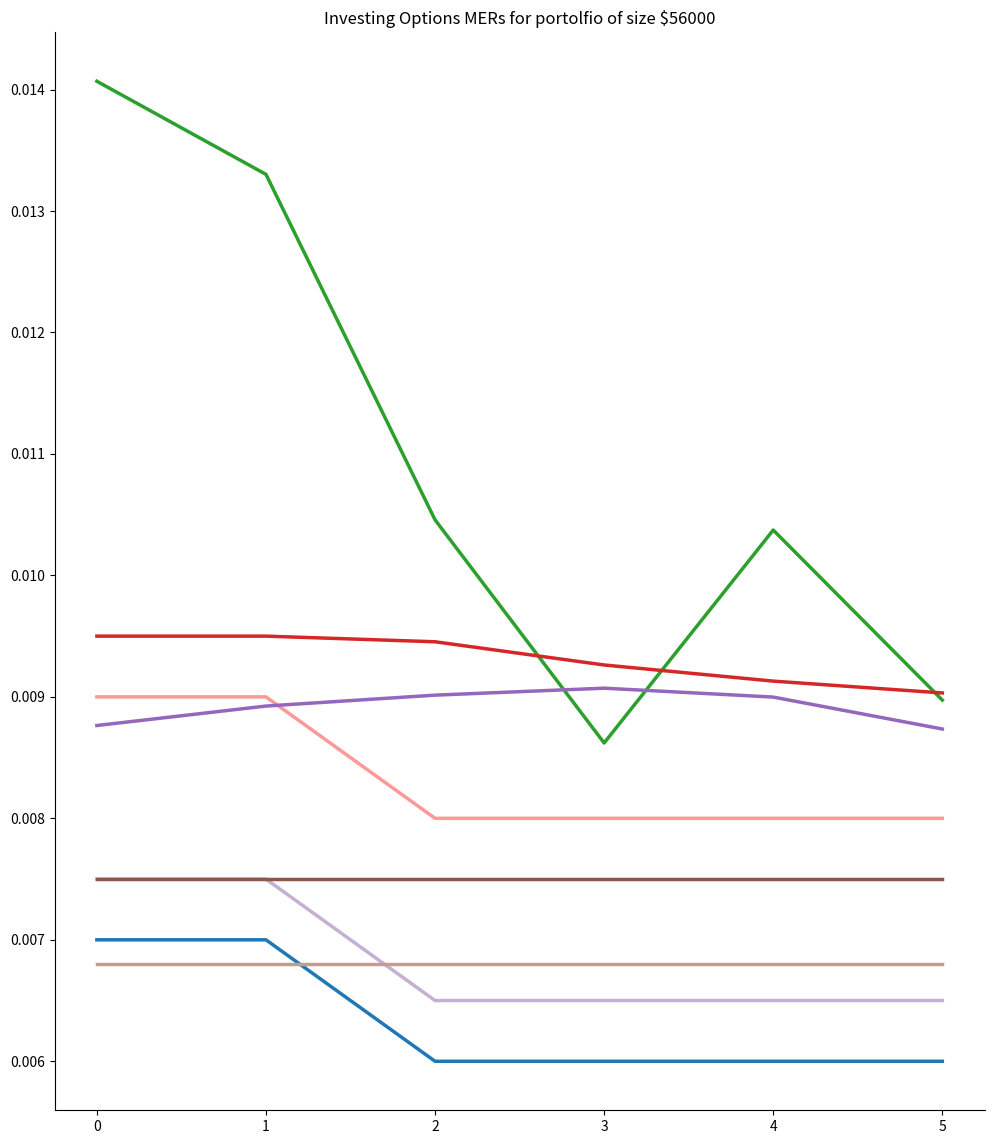

Recreate this plot in Python. (Note: this script raises an exception after producing the figure.)
## loads packages that will be ised throughout
import matplotlib.pyplot as plt
import numpy as np 


## defines constant to change, you can customize these to your own portfolio
Return = 0.06
years = 5
starting_tfsa = 5000
TFSA_cont = 5500
starting_rrsp = 50000
income = 75000
rrsp_cont = min(26000,income * 0.18)
starting_general = 1000
general_cont = 2000

total = starting_tfsa + starting_rrsp + starting_general

##makes function to calaulate the year over year cost
## This function will take existing terms of the accounts and move it forward one year in details
def calculate(MER, AMF, balance, Trading_fee):
    new = balance*(1 + Return - MER) - AMF - Trading_fee
    tot_MER = (balance*(1 + Return) - new)/balance
    Tot_return = new/balance
    return new, tot_MER, Tot_return;

## aggregates for standard constant fee structue.  If they change Custom functions will be used
## This function will call the calculate function for the years sepcified for the account details used specified
def aggregate(MER, AMF, balance, trading_fee):
    values = np.zeros( (years,3) ) ## defines the vector
    values[0] = calculate(MER, AMF, balance, trading_fee) ## sets the value for starting values
    for year in range(years): ## for each of the years specified
        if year >0:
            ## iterates and finds the new values
            values[year] = calculate(MER, AMF, values[year-1,0] + TFSA_cont + rrsp_cont + general_cont, trading_fee) 
    return values



## RBC domionion secutires
## This is a modification of the aggregate function, what makes this unique is the fixed TFSA fee of 1%
def RBC_agg(MER, AMF, balance, trading_fee):
    values = np.zeros( (years,3) )
    TFSA = np.zeros ((years,3))
    TFSA[0] = starting_tfsa + TFSA_cont
    values[0] = calculate(MER, AMF + 0.01*TFSA[0,0], balance, trading_fee)
    for year in range(years):
        if year >0:
            TFSA[year] = calculate(MER, 0.01*TFSA[year-1,0], TFSA[year-1,0]+ TFSA_cont, trading_fee)
            values[year] = calculate(MER, AMF + 0.01*TFSA[year,0], values[year-1,0] + TFSA_cont + rrsp_cont + general_cont, trading_fee)
    return values



##wealth simple  assumes MER of 0.2%
## This is the same as the aggregate function however there are fee discontunities
def wealth_simple_agg(MER, AMF, balance, trading_fee):
    values = np.zeros( (years,3) )
    if balance > 100000:
        values[0] = calculate(0.006, AMF, balance, trading_fee)
    else:
        values[0] = calculate(0.007, AMF, balance, trading_fee)
    for year in range(years):
        if year >0:
            if values[year-1,0] + TFSA_cont + rrsp_cont + general_cont > 100000:
                values[year] = calculate(0.006, AMF, values[year-1,0] + TFSA_cont + rrsp_cont + general_cont, trading_fee)
            else:
                values[year] = calculate(0.007, AMF, values[year-1,0] + TFSA_cont + rrsp_cont + general_cont, trading_fee)               
    return values


## Nest wealth  webiste claims MER is 0.13%
## This is the same as the aggregate function however there are fee discontunities
def nest_wealth_agg(MER, AMF, balance, trading_fee):
    values = np.zeros( (years,3) )
    if balance < 75000:
        values[0] = calculate(MER, 415, balance, trading_fee)
    elif balance < 150000 & balance:
        values[0] = calculate(MER, 655, balance, trading_fee)
    else:
        values[0] = calculate(MER, 1135, balance, trading_fee)
    for year in range(years):
        if year >0:
            if values[year-1,0] + TFSA_cont + rrsp_cont + general_cont < 75000:
                values[year] = calculate(MER, 415, values[year-1,0] + TFSA_cont + rrsp_cont + general_cont, trading_fee)
            elif values[year-1,0] + TFSA_cont + rrsp_cont + general_cont < 150000:
                values[year] = calculate(MER, 655, values[year-1,0] + TFSA_cont + rrsp_cont + general_cont, trading_fee)  
            else:
                values[year] = calculate(MER, 1135, values[year-1,0] + TFSA_cont + rrsp_cont + general_cont, trading_fee) 
    return values

## says funds have an MER of 0.20% to 0.35%
## This is the same as the aggregate function however there are fee discontunities
## This is more unique as the intiail investments are always charged at the same rate.
def bmo_smartfolio_agg(MER, AMF, balance, trading_fee):
    values = np.zeros( (years,3) )
    if  balance < 100000:
        MER = 0.0095
    elif balance < 250000:
        MER = (100000*0.0095 + (balance-100000)*0.0085)/balance
    elif balance < 500000:
        MER = (100000*0.0095 + 150000*0.0085 + (balance - 250000)*0.0075)/balance
    else:
        MER = (100000*0.0095 + 150000*0.0085 + 250000*0.0075 +(balance - 500000)*0.0065)/balance
    values[0] = calculate(MER, AMF, balance, trading_fee)
    for year in range(years):
        if year >0:
            bal = values[year-1,0] + TFSA_cont + rrsp_cont + general_cont
            if  bal < 100000:
                MER = 0.0095
            elif bal < 250000:
                MER = (100000*0.0095 + (bal - 100000)*0.0085)/bal
            elif bal < 500000:
                MER = (100000*0.0095 + 150000*0.0085 + (bal - 250000)*0.0075)/bal
            else:
                MER = (100000*0.0095 + 150000*0.0085 + 250000*0.0075 +(bal - 500000)*0.0065)/bal
            values[year] = calculate(MER, AMF, values[year-1,0] + TFSA_cont + rrsp_cont + general_cont, trading_fee) 
    return values



## wleathbar
## This is the same as the aggregate function however there are fee discontunities
## This is more unique as the intiail investments are always charged at the same rate.
def wealthbar(MER, AMF, balance, trading_fee):
    values = np.zeros( (years,3) )
    if  balance < 150000:
        MER = (max(0,balance - 5000)*0.006)/balance  ## to ensure MER is always positive
    elif balance < 500000:
        MER = (145000*0.006 + (balance-150000)*0.004)/balance
    else:
        MER = (145000*0.006 +350000*0.004 + (balance - 500000)*0.0035)/balance
    MER = MER + 0.0033
    values[0] = calculate(MER, AMF, balance, trading_fee)
    for year in range(years):
        if year >0:
            bal = values[year-1,0] + TFSA_cont + rrsp_cont + general_cont
            if  bal < 150000:
                MER = (max(0, bal - 5000)*0.006)/bal
            elif values[year-1,0] < 500000:
                MER = (145000*0.006 + (bal - 150000)*0.004)/bal
            else:
                MER = (145000*0.006 +350000*0.004 + (bal - 500000)*0.0035)/bal 
            MER = MER + 0.0033
            values[year] = calculate(MER, AMF, values[year-1,0] + TFSA_cont + rrsp_cont + general_cont, trading_fee) 
    return values




## says MER range from 0.21 to 1.21%
## This is the same as the aggregate function however there are fee discontunities
def port_iq(MER, AMF, balance, trading_fee):
    values = np.zeros( (years,3) )
    if balance < 100000:
        values[0] = calculate(0.009, AMF, balance, trading_fee)
    elif balance < 250000:
        values[0] = calculate(0.008, AMF, balance, trading_fee)
    elif balance < 500000:
        values[0] = calculate(0.007, AMF, balance, trading_fee)
    elif balance < 1000000:
        values[0] = calculate(0.006, AMF, balance, trading_fee)
    else:
        values[0] = calculate(0.0055, AMF, balance, trading_fee)
    for year in range(years):
        if year >0:
            if values[year-1,0] + TFSA_cont + rrsp_cont + general_cont < 100000:
                values[year] = calculate(0.009, AMF, values[year-1,0] + TFSA_cont + rrsp_cont + general_cont, trading_fee)
            elif values[year-1,0] + TFSA_cont + rrsp_cont + general_cont < 250000:
                values[year] = calculate(0.008, AMF, values[year-1,0] + TFSA_cont + rrsp_cont + general_cont, trading_fee)  
            elif values[year-1,0] + TFSA_cont + rrsp_cont + general_cont < 500000:
                values[year] = calculate(0.007, AMF, values[year-1,0] + TFSA_cont + rrsp_cont + general_cont, trading_fee) 
            elif values[year-1,0] + TFSA_cont + rrsp_cont + general_cont < 1000000:
                values[year] = calculate(0.006, AMF, values[year-1,0] + TFSA_cont + rrsp_cont + general_cont, trading_fee) 
            else:
                values[year] = calculate(0.0055, AMF, values[year-1,0] + TFSA_cont + rrsp_cont + general_cont, trading_fee) 
    return values

## Modern advisor webiste sights that MER is 0.25% for underlying funds
## This is the same as the aggregate function however there are fee discontunities
def modern_ad(MER, AMF, balance, trading_fee):
    values = np.zeros( (years,3) )
    if balance < 10000:
        values[0] = calculate(0.0025, AMF, balance, trading_fee)
    elif balance < 100000:
        values[0] = calculate(0.0075, AMF, balance, trading_fee)
    elif balance < 500000:
        values[0] = calculate(0.0065, AMF, balance, trading_fee)
    else:
        values[0] = calculate(0.006, AMF, balance, trading_fee)
    for year in range(years):
        if year >0:
            if values[year-1,0] + TFSA_cont + rrsp_cont + general_cont < 10000:
                values[year] = calculate(0.0025, AMF, values[year-1,0] + TFSA_cont + rrsp_cont + general_cont, trading_fee)
            elif values[year-1,0] + TFSA_cont + rrsp_cont + general_cont < 100000:
                values[year] = calculate(0.0075, AMF, values[year-1,0] + TFSA_cont + rrsp_cont + general_cont, trading_fee)  
            elif values[year-1,0] + TFSA_cont + rrsp_cont + general_cont < 500000:
                values[year] = calculate(0.0065, AMF, values[year-1,0] + TFSA_cont + rrsp_cont + general_cont, trading_fee) 
            else:
                values[year] = calculate(0.006, AMF, values[year-1,0] + TFSA_cont + rrsp_cont + general_cont, trading_fee) 
    return values


## Just wealth MER's are assumed to be standard 0.25% listed on their website
## This is the same as the aggregate function however there are fee discontunities
def just_wealth(MER, AMF, balance, trading_fee):
    values = np.zeros( (years,3) )
    if balance < 500000:
        values[0] = calculate(0.0075, AMF, balance, trading_fee)
    else:
        values[0] = calculate(0.0065, AMF, balance, trading_fee)
    for year in range(years):
        if year >0:
            if values[year-1,0] + TFSA_cont + rrsp_cont + general_cont < 500000:
                values[year] = calculate(0.0075, AMF, values[year-1,0] + TFSA_cont + rrsp_cont + general_cont, trading_fee)
            else:
                values[year] = calculate(0.0065, AMF, values[year-1,0] + TFSA_cont + rrsp_cont + general_cont, trading_fee) 
    return values

## adds one to years for the purpose of making the graphs
years = years + 1



## function calls
wealth_simple = wealth_simple_agg(0.006,0,starting_tfsa + starting_rrsp +starting_general, 0)
## takes my MER of 0.63% from my employer sunlife plan
sun_life = aggregate(0.0064,0,starting_tfsa + starting_rrsp +starting_general, 0)
## took a quated 2,25% from BMO's webiste
Mutual_fund = aggregate(0.0225,0,starting_tfsa + starting_rrsp +starting_general, 0)
##tangerine has 1.07% listed on their webiste.
tangerine = aggregate(0.0107,0,starting_tfsa + starting_rrsp +starting_general, 0)
DIY_ETF = aggregate(0.0016,0,starting_tfsa + starting_rrsp +starting_general, 60)
nestwealth = nest_wealth_agg(0.0013,0,starting_tfsa + starting_rrsp +starting_general, 300)
BMO_smartfolio = bmo_smartfolio_agg(0.009,0,starting_tfsa + starting_rrsp +starting_general,0)
Questrade_port_iq = port_iq(0.009,0,starting_tfsa + starting_rrsp +starting_general,0)
wealth_bar = wealthbar(0.009,0,starting_tfsa + starting_rrsp +starting_general,0)
modern_advisor = modern_ad(0.009,0,starting_tfsa + starting_rrsp +starting_general,0)
Just_wealth_port =just_wealth(0.009,0,starting_tfsa + starting_rrsp +starting_general,0)
## could not find invisors MER of underlying funds.  I will assume it's 0.18%
invisor = aggregate(0.0068,0,starting_tfsa + starting_rrsp +starting_general, 0)
RBC_dom = RBC_agg(0.0018,125,starting_tfsa + starting_rrsp +starting_general, 300)
TD_eserise = aggregate(0.0041,0,starting_tfsa + starting_rrsp +starting_general, 0)
    
    
    


## makes list for the years list
year_list = []
for x in range(years):
    year_list.append(x)
    

# These are the "Tableau 20" colors as RGB.    
tableau20 = [(31, 119, 180), (174, 199, 232), (255, 127, 14), (255, 187, 120),    
             (44, 160, 44), (152, 223, 138), (214, 39, 40), (255, 152, 150),    
             (148, 103, 189), (197, 176, 213), (140, 86, 75), (196, 156, 148),    
             (227, 119, 194), (247, 182, 210), (127, 127, 127), (199, 199, 199),    
             (188, 189, 34), (219, 219, 141), (23, 190, 207), (158, 218, 229)]    
  
# Scale the RGB values to the [0, 1] range, which is the format matplotlib accepts.    
for i in range(len(tableau20)):    
    r, g, b = tableau20[i]    
    tableau20[i] = (r / 255., g / 255., b / 255.)    
  
# You typically want your plot to be ~1.33x wider than tall. This plot is a rare    
# exception because of the number of lines being plotted on it.    
# Common sizes: (10, 7.5) and (12, 9)    
plt.figure(figsize=(12, 14))    
# Remove the plot frame lines. They are unnecessary chartjunk.    
ax = plt.subplot(111)    
ax.spines["top"].set_visible(False)    
##ax.spines["bottom"].set_visible(False)    
ax.spines["right"].set_visible(False)    
##ax.spines["left"].set_visible(False) 


# Ensure that the axis ticks only show up on the bottom and left of the plot.    
# Ticks on the right and top of the plot are generally unnecessary chartjunk.    
ax.get_xaxis().tick_bottom()    
ax.get_yaxis().tick_left()    

# Now that the plot is prepared, it's time to actually plot the data!    
# Note that I plotted the majors in order of the highest % in the final year.    
Adviosrs = ['Wealth Simple', 'Sun Life', 'Mutual funds', 'Tangerine', 'Nest Wealth',
            'DIY ETFs', 'BMO Smartfolio', 'Questrade portfolio IQ', 'Wealth Bar', 
            'Modern Advisor','Just Wealth',  'Invisor', 'RBC Domionion securities'
           , 'TD E series']

## set x to be 0 for value, 1 for MER and 3 for total return 
x=1

# Now that the plot is prepared, it's time to actually plot the data!    
# Note that I plotted the majors in order of the highest % in the final year.    
## making a list of adviosrs for labeling purposes
Advisors  = ['Wealth Simple', 'Sun Life', 'Mutual funds', 'Tangerine', 'Nest Wealth',
            'DIY ETFs', 'BMO Smartfolio', 'Questrade portfolio IQ', 'Wealth Bar', 
            'Modern Advisor','Just Wealth',  'Invisor', 'RBC Domionion securities'
           , 'TD E series']


## plots lines with labels
plt.plot(year_list, wealth_simple[:,x],lw=2.5, color=tableau20[0], label = Advisors[0])
##plt.plot(year_list, sun_life[:,x],lw=2.5, color=tableau20[1], label = Advisors[1])
##plt.plot(year_list, Mutual_fund[:,x],lw=2.5, color=tableau20[2], label = Advisors[2])
##plt.plot(year_list, tangerine[:,x],lw=2.5, color=tableau20[3], label = Advisors[3])
plt.plot(year_list, nestwealth[:,x],lw=2.5, color=tableau20[4], label = Advisors[4])
##plt.plot(year_list, DIY_ETF[:,x],lw=2.5, color=tableau20[5], label = Advisors[5])
plt.plot(year_list, BMO_smartfolio[:,x],lw=2.5, color=tableau20[6], label = Advisors[6])
plt.plot(year_list, Questrade_port_iq[:,x],lw=2.5, color=tableau20[7], label = Advisors[7])
plt.plot(year_list, wealth_bar[:,x],lw=2.5, color=tableau20[8], label = Advisors[8])
plt.plot(year_list, modern_advisor[:,x],lw=2.5, color=tableau20[9], label = Advisors[9])
plt.plot(year_list, Just_wealth_port[:,x],lw=2.5, color=tableau20[10], label = Advisors[10])
plt.plot(year_list, invisor[:,x],lw=2.5, color=tableau20[11], label = Advisors[11])
##plt.plot(year_list, RBC_dom[:,x],lw=2.5, color=tableau20[12], label = Advisors[12])
##plt.plot(year_list, TD_eserise[:,x],lw=2.5, color=tableau20[13], label = Advisors[13])

## makes title
plt.title('Investing Options MERs for portolfio of size $%s' %(total))

## aggregates x bar data for the last year values
bar_data_x = [wealth_simple[-1,0], sun_life[-1:,0], Mutual_fund[-1:,0], tangerine[-1:,0],nestwealth[-1:,0],
             DIY_ETF[-1:,0], BMO_smartfolio[-1:,0], Questrade_port_iq[-1:,0], wealth_bar[-1:,0],
              modern_advisor[-1:,0], Just_wealth_port[-1:,0], invisor[-1:,0], RBC_dom[-1:,0], TD_eserise[-1:,0]]

## relists the advisors for easier code review
Advisors  = ['Wealth Simple', 'Sun Life', 'Mutual funds', 'Tangerine', 'Nest Wealth',
            'DIY ETFs', 'BMO Smartfolio', 'Questrade portfolio IQ', 'Wealth Bar', 
            'Modern Advisor','Just Wealth',  'Invisor', 'RBC Domionion securities'
           , 'TD E series']

## plots a bar graph of the final values
plt.figure(figsize=(20, 12))    
y_pos = np.arange(len(Advisors))
 
    ## formates the graph
plt.bar(y_pos, bar_data_x, align='center', alpha=0.5, color="#3F5D7D")
plt.xticks(y_pos, Advisors)
plt.ylabel('portfolio values')
plt.title('Total portfolio size diffrence')





## removes the brackets around elements of the list
def listToStringWithoutBrackets(list1):
    return str(list1).replace('[','').replace(']','')

## initalizes the index
i = 0
for x in Advisors:
    ## rounds to the nearest dollar
    temp = np.round(bar_data_x[i], 0) 
    ## prints the portfolio and the values
    print( x,'ending portfolio balance is $', listToStringWithoutBrackets(temp))  
    ## iterates to the next index
    i = i + 1
